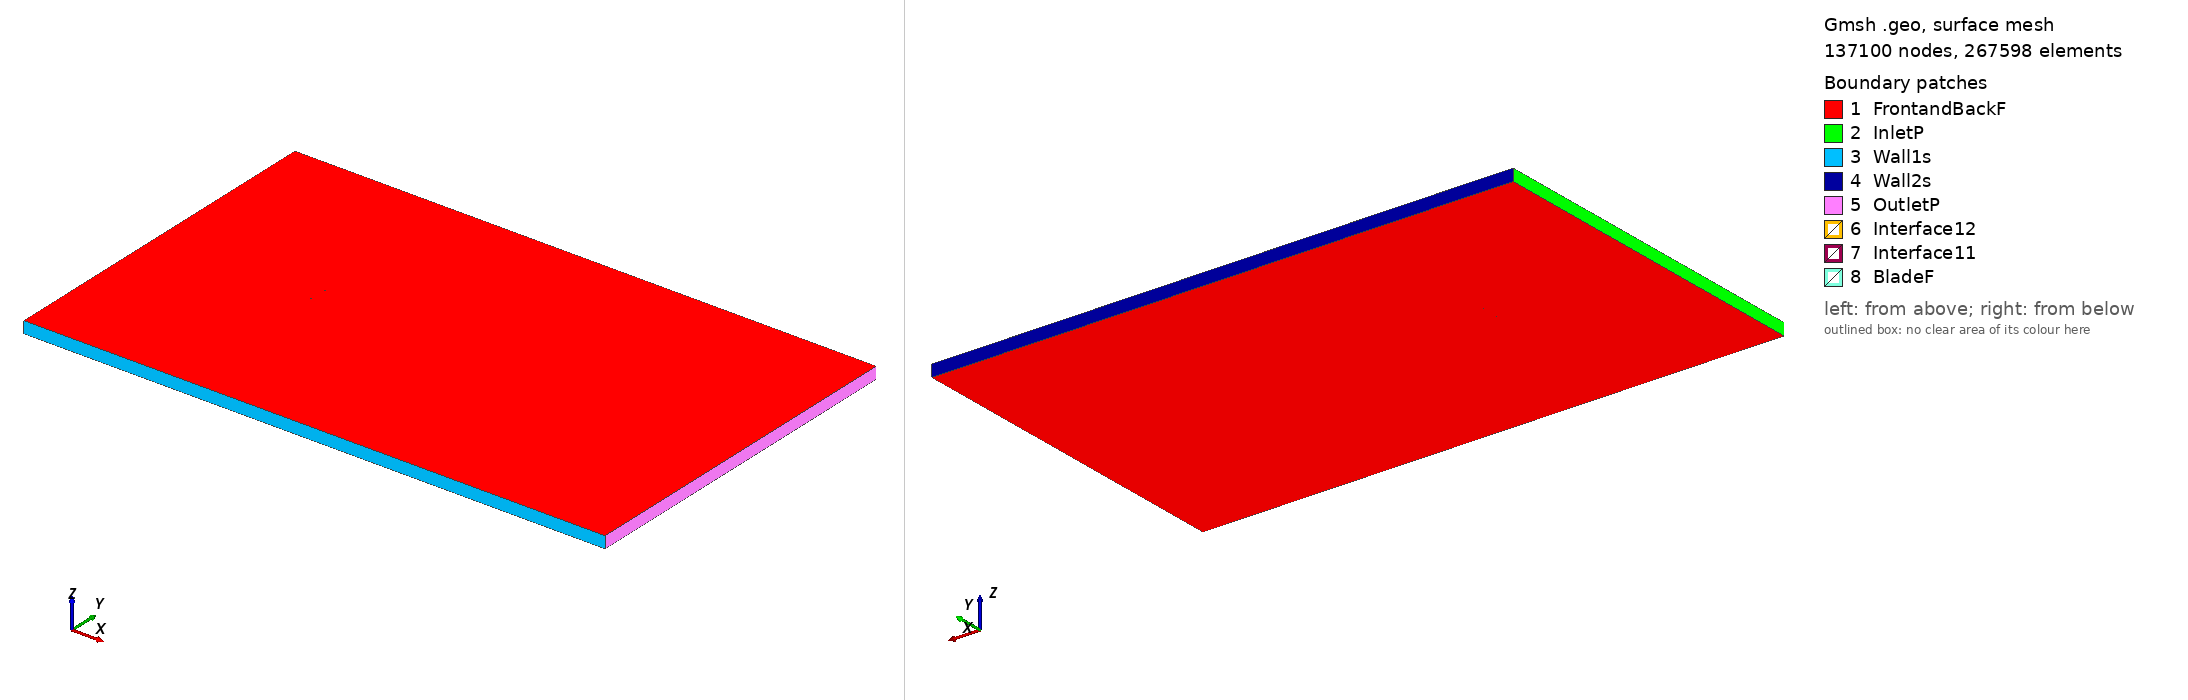

Gmsh geometry script, surface-meshed: 137100 nodes, 267598 surface elements. Boundary patches (legend numbers): 1 FrontandBackF, 2 InletP, 3 Wall1s, 4 Wall2s, 5 OutletP, 6 Interface12, 7 Interface11, 8 BladeF. Left view from above one corner, right view from below the opposite corner. Legend entries are the model's physical surfaces. The drawing asked Gmsh for element sizes between 1% and 20% of the model's largest extent; the script's own settings can give other sizes.

=== e434_tsr_-1.9159_aoa_3.3467.geo (drawn) ===
SetFactory("OpenCASCADE");

Point(1) = {0.074975, 0.729108, 0, 1.0};
Point(2) = {0.073776, 0.729472, 0, 1.0};
Point(3) = {0.069742, 0.730748, 0, 1.0};
Point(4) = {0.065000, 0.732228, 0, 1.0};
Point(5) = {0.059629, 0.733893, 0, 1.0};
Point(6) = {0.053720, 0.735711, 0, 1.0};
Point(7) = {0.047371, 0.737638, 0, 1.0};
Point(8) = {0.040676, 0.739625, 0, 1.0};
Point(9) = {0.033737, 0.741610, 0, 1.0};
Point(10) = {0.026650, 0.743511, 0, 1.0};
Point(11) = {0.019469, 0.745231, 0, 1.0};
Point(12) = {0.012215, 0.746707, 0, 1.0};
Point(13) = {0.004920, 0.747918, 0, 1.0};
Point(14) = {-0.002380, 0.748851, 0, 1.0};
Point(15) = {-0.009632, 0.749503, 0, 1.0};
Point(16) = {-0.016785, 0.749882, 0, 1.0};
Point(17) = {-0.023776, 0.750000, 0, 1.0};
Point(18) = {-0.030537, 0.749869, 0, 1.0};
Point(19) = {-0.037004, 0.749500, 0, 1.0};
Point(20) = {-0.043115, 0.748903, 0, 1.0};
Point(21) = {-0.048811, 0.748095, 0, 1.0};
Point(22) = {-0.054042, 0.747093, 0, 1.0};
Point(23) = {-0.058763, 0.745918, 0, 1.0};
Point(24) = {-0.062933, 0.744598, 0, 1.0};
Point(25) = {-0.066518, 0.743164, 0, 1.0};
Point(26) = {-0.069490, 0.741655, 0, 1.0};
Point(27) = {-0.071829, 0.740112, 0, 1.0};
Point(28) = {-0.073517, 0.738595, 0, 1.0};
Point(29) = {-0.074538, 0.737173, 0, 1.0};
Point(30) = {-0.074741, 0.736698, 0, 1.0};
Point(31) = {-0.074841, 0.736330, 0, 1.0};
Point(32) = {-0.074872, 0.736100, 0, 1.0};
Point(33) = {-0.074875, 0.735888, 0, 1.0};
Point(34) = {-0.074865, 0.735788, 0, 1.0};
Point(35) = {-0.074845, 0.735696, 0, 1.0};
Point(36) = {-0.074814, 0.735613, 0, 1.0};
Point(37) = {-0.074769, 0.735533, 0, 1.0};
Point(38) = {-0.074706, 0.735456, 0, 1.0};
Point(39) = {-0.074630, 0.735376, 0, 1.0};
Point(40) = {-0.074446, 0.735221, 0, 1.0};
Point(41) = {-0.074218, 0.735064, 0, 1.0};
Point(42) = {-0.073803, 0.734831, 0, 1.0};
Point(43) = {-0.072645, 0.734335, 0, 1.0};
Point(44) = {-0.070106, 0.733601, 0, 1.0};
Point(45) = {-0.066696, 0.732932, 0, 1.0};
Point(46) = {-0.062453, 0.732320, 0, 1.0};
Point(47) = {-0.057420, 0.731757, 0, 1.0};
Point(48) = {-0.051654, 0.731225, 0, 1.0};
Point(49) = {-0.045235, 0.730715, 0, 1.0};
Point(50) = {-0.038242, 0.730224, 0, 1.0};
Point(51) = {-0.030766, 0.729749, 0, 1.0};
Point(52) = {-0.022896, 0.729289, 0, 1.0};
Point(53) = {-0.014736, 0.728845, 0, 1.0};
Point(54) = {-0.006386, 0.728423, 0, 1.0};
Point(55) = {0.002049, 0.728033, 0, 1.0};
Point(56) = {0.010465, 0.727680, 0, 1.0};
Point(57) = {0.018761, 0.727385, 0, 1.0};
Point(58) = {0.026832, 0.727163, 0, 1.0};
Point(59) = {0.034582, 0.727065, 0, 1.0};
Point(60) = {0.042005, 0.727145, 0, 1.0};
Point(61) = {0.049108, 0.727333, 0, 1.0};
Point(62) = {0.055808, 0.727549, 0, 1.0};
Point(63) = {0.062020, 0.727730, 0, 1.0};
Point(64) = {0.067625, 0.727800, 0, 1.0};
Point(65) = {0.072465, 0.727726, 0, 1.0};
Point(66) = {0.074888, 0.727618, 0, 1.0};
Point(67) = {-0.074975, -0.729108, 0, 1.0};
Point(68) = {-0.073776, -0.729472, 0, 1.0};
Point(69) = {-0.069742, -0.730748, 0, 1.0};
Point(70) = {-0.065000, -0.732228, 0, 1.0};
Point(71) = {-0.059629, -0.733893, 0, 1.0};
Point(72) = {-0.053720, -0.735711, 0, 1.0};
Point(73) = {-0.047371, -0.737638, 0, 1.0};
Point(74) = {-0.040676, -0.739625, 0, 1.0};
Point(75) = {-0.033737, -0.741610, 0, 1.0};
Point(76) = {-0.026650, -0.743511, 0, 1.0};
Point(77) = {-0.019469, -0.745231, 0, 1.0};
Point(78) = {-0.012215, -0.746707, 0, 1.0};
Point(79) = {-0.004920, -0.747918, 0, 1.0};
Point(80) = {0.002380, -0.748851, 0, 1.0};
Point(81) = {0.009632, -0.749503, 0, 1.0};
Point(82) = {0.016785, -0.749882, 0, 1.0};
Point(83) = {0.023776, -0.750000, 0, 1.0};
Point(84) = {0.030537, -0.749869, 0, 1.0};
Point(85) = {0.037004, -0.749500, 0, 1.0};
Point(86) = {0.043115, -0.748903, 0, 1.0};
Point(87) = {0.048811, -0.748095, 0, 1.0};
Point(88) = {0.054042, -0.747093, 0, 1.0};
Point(89) = {0.058763, -0.745918, 0, 1.0};
Point(90) = {0.062933, -0.744598, 0, 1.0};
Point(91) = {0.066518, -0.743164, 0, 1.0};
Point(92) = {0.069490, -0.741655, 0, 1.0};
Point(93) = {0.071829, -0.740112, 0, 1.0};
Point(94) = {0.073517, -0.738595, 0, 1.0};
Point(95) = {0.074538, -0.737173, 0, 1.0};
Point(96) = {0.074741, -0.736698, 0, 1.0};
Point(97) = {0.074841, -0.736330, 0, 1.0};
Point(98) = {0.074872, -0.736100, 0, 1.0};
Point(99) = {0.074875, -0.735888, 0, 1.0};
Point(100) = {0.074865, -0.735788, 0, 1.0};
Point(101) = {0.074845, -0.735696, 0, 1.0};
Point(102) = {0.074814, -0.735613, 0, 1.0};
Point(103) = {0.074769, -0.735533, 0, 1.0};
Point(104) = {0.074706, -0.735456, 0, 1.0};
Point(105) = {0.074630, -0.735376, 0, 1.0};
Point(106) = {0.074446, -0.735221, 0, 1.0};
Point(107) = {0.074218, -0.735064, 0, 1.0};
Point(108) = {0.073803, -0.734831, 0, 1.0};
Point(109) = {0.072645, -0.734335, 0, 1.0};
Point(110) = {0.070106, -0.733601, 0, 1.0};
Point(111) = {0.066696, -0.732932, 0, 1.0};
Point(112) = {0.062453, -0.732320, 0, 1.0};
Point(113) = {0.057420, -0.731757, 0, 1.0};
Point(114) = {0.051654, -0.731225, 0, 1.0};
Point(115) = {0.045235, -0.730715, 0, 1.0};
Point(116) = {0.038242, -0.730224, 0, 1.0};
Point(117) = {0.030766, -0.729749, 0, 1.0};
Point(118) = {0.022896, -0.729289, 0, 1.0};
Point(119) = {0.014736, -0.728845, 0, 1.0};
Point(120) = {0.006386, -0.728423, 0, 1.0};
Point(121) = {-0.002049, -0.728033, 0, 1.0};
Point(122) = {-0.010465, -0.727680, 0, 1.0};
Point(123) = {-0.018761, -0.727385, 0, 1.0};
Point(124) = {-0.026832, -0.727163, 0, 1.0};
Point(125) = {-0.034582, -0.727065, 0, 1.0};
Point(126) = {-0.042005, -0.727145, 0, 1.0};
Point(127) = {-0.049108, -0.727333, 0, 1.0};
Point(128) = {-0.055808, -0.727549, 0, 1.0};
Point(129) = {-0.062020, -0.727730, 0, 1.0};
Point(130) = {-0.067625, -0.727800, 0, 1.0};
Point(131) = {-0.072465, -0.727726, 0, 1.0};
Point(132) = {-0.074888, -0.727618, 0, 1.0};

// Lines: first blade (splines 1-4)
Spline(1) = {1:18};
Spline(2) = {18:50};
Spline(3) = {50:66};
Spline(4) = {66,1};

// Lines: second blade (splines 5-8)
Spline(5) = {67:84};
Spline(6) = {84:116};
Spline(7) = {116:132};
Spline(8) = {132,67};

// Outer domain (points 20001-4 and lines)
Point(133) = {-13.50000000, -15.00000000, 0, 1.0};
Point(134) = {-13.50000000, 15.00000000, 0, 1.0};
Point(135) = {36.00000000, 15.00000000, 0, 1.0};
Point(136) = {36.00000000, -15.00000000, 0, 1.0};
Line(11) = {133, 134};
Line(12) = {134, 135};
Line(13) = {135, 136};
Line(14) = {133, 136};

// Interface (between moving and stationary domain) (circles)
Circle(9) = {0, 0, 0, 0.80000000, 0, 2*Pi};
Circle(10) = {0, 0, 0, 0.80000000, 0, 2*Pi};

// Loops collect Lines/Splines/etc (blade1, blade2, domain, first circle)
Line Loop(1) = {1:4};
Line Loop(2) = {5:8};
Line Loop(3) = {11,12,13,-14};
Line Loop(4) = {9};

// BooleanDifference cuts out the circle/interface from the domain
Plane Surface(1) = {3};
Plane Surface(2) = {4};
BooleanDifference{ Surface{1}; Delete;}{ Surface{2}; Delete;}

// This one cuts out the blades from the inner circle/interface
Line Loop(6) = {10};
Plane Surface(5) = {6};
Plane Surface(6) = {1};
Plane Surface(7) = {2};
BooleanDifference{ Surface{5}; Delete;}{ Surface{6,7}; Delete;}

// extrude to 3rd dimension
Extrude {0, 0, 1} {Surface{1}; Surface{5}; Layers{1}; Recombine;}

// Physical Surfaces are the named boundaries (patches)
Physical Surface("Interface11") = {12};
Physical Surface("Interface12") = {10};

// sides of domain
Physical Surface("InletP") = {6};
Physical Surface("OutletP") = {9};

// top and bottom of domain
Physical Surface("Wall1s") = {7};
Physical Surface("Wall2s") = {8};

// Check FrontandBackF by ensuring there is nothing in the 3rd dimension
Physical Surface("FrontandBackF") = {1,11,5,21};
Physical Surface("BladeF") = {13:20};
Physical Volume("Turbine") = {2};
Physical Volume("Farfield") = {1};

// settings for airfoil boundary layer
Field[1] = BoundaryLayer;
Field[1].EdgesList = {1:8};
Field[1].hwall_n = 1e-3;
Field[1].thickness = 1.5e-2;
Field[1].ratio = 1.05;
Field[1].Quads = 1;
BoundaryLayer Field = 1;

// control points for mesh (blade and interface)
// floor((arc length / 1.5mm)/ 6) -> Transfinite Line
Transfinite Line {1,2,3,5,6,7} = 34 Using Progression 1;
Transfinite Line {4,8} = 2 Using Progression 1;
Transfinite Line {9, 15} = 800 Using Progression 1;

// For more information on gmsh syntax, visit http://gmsh.info/doc/texinfo/gmsh.html
